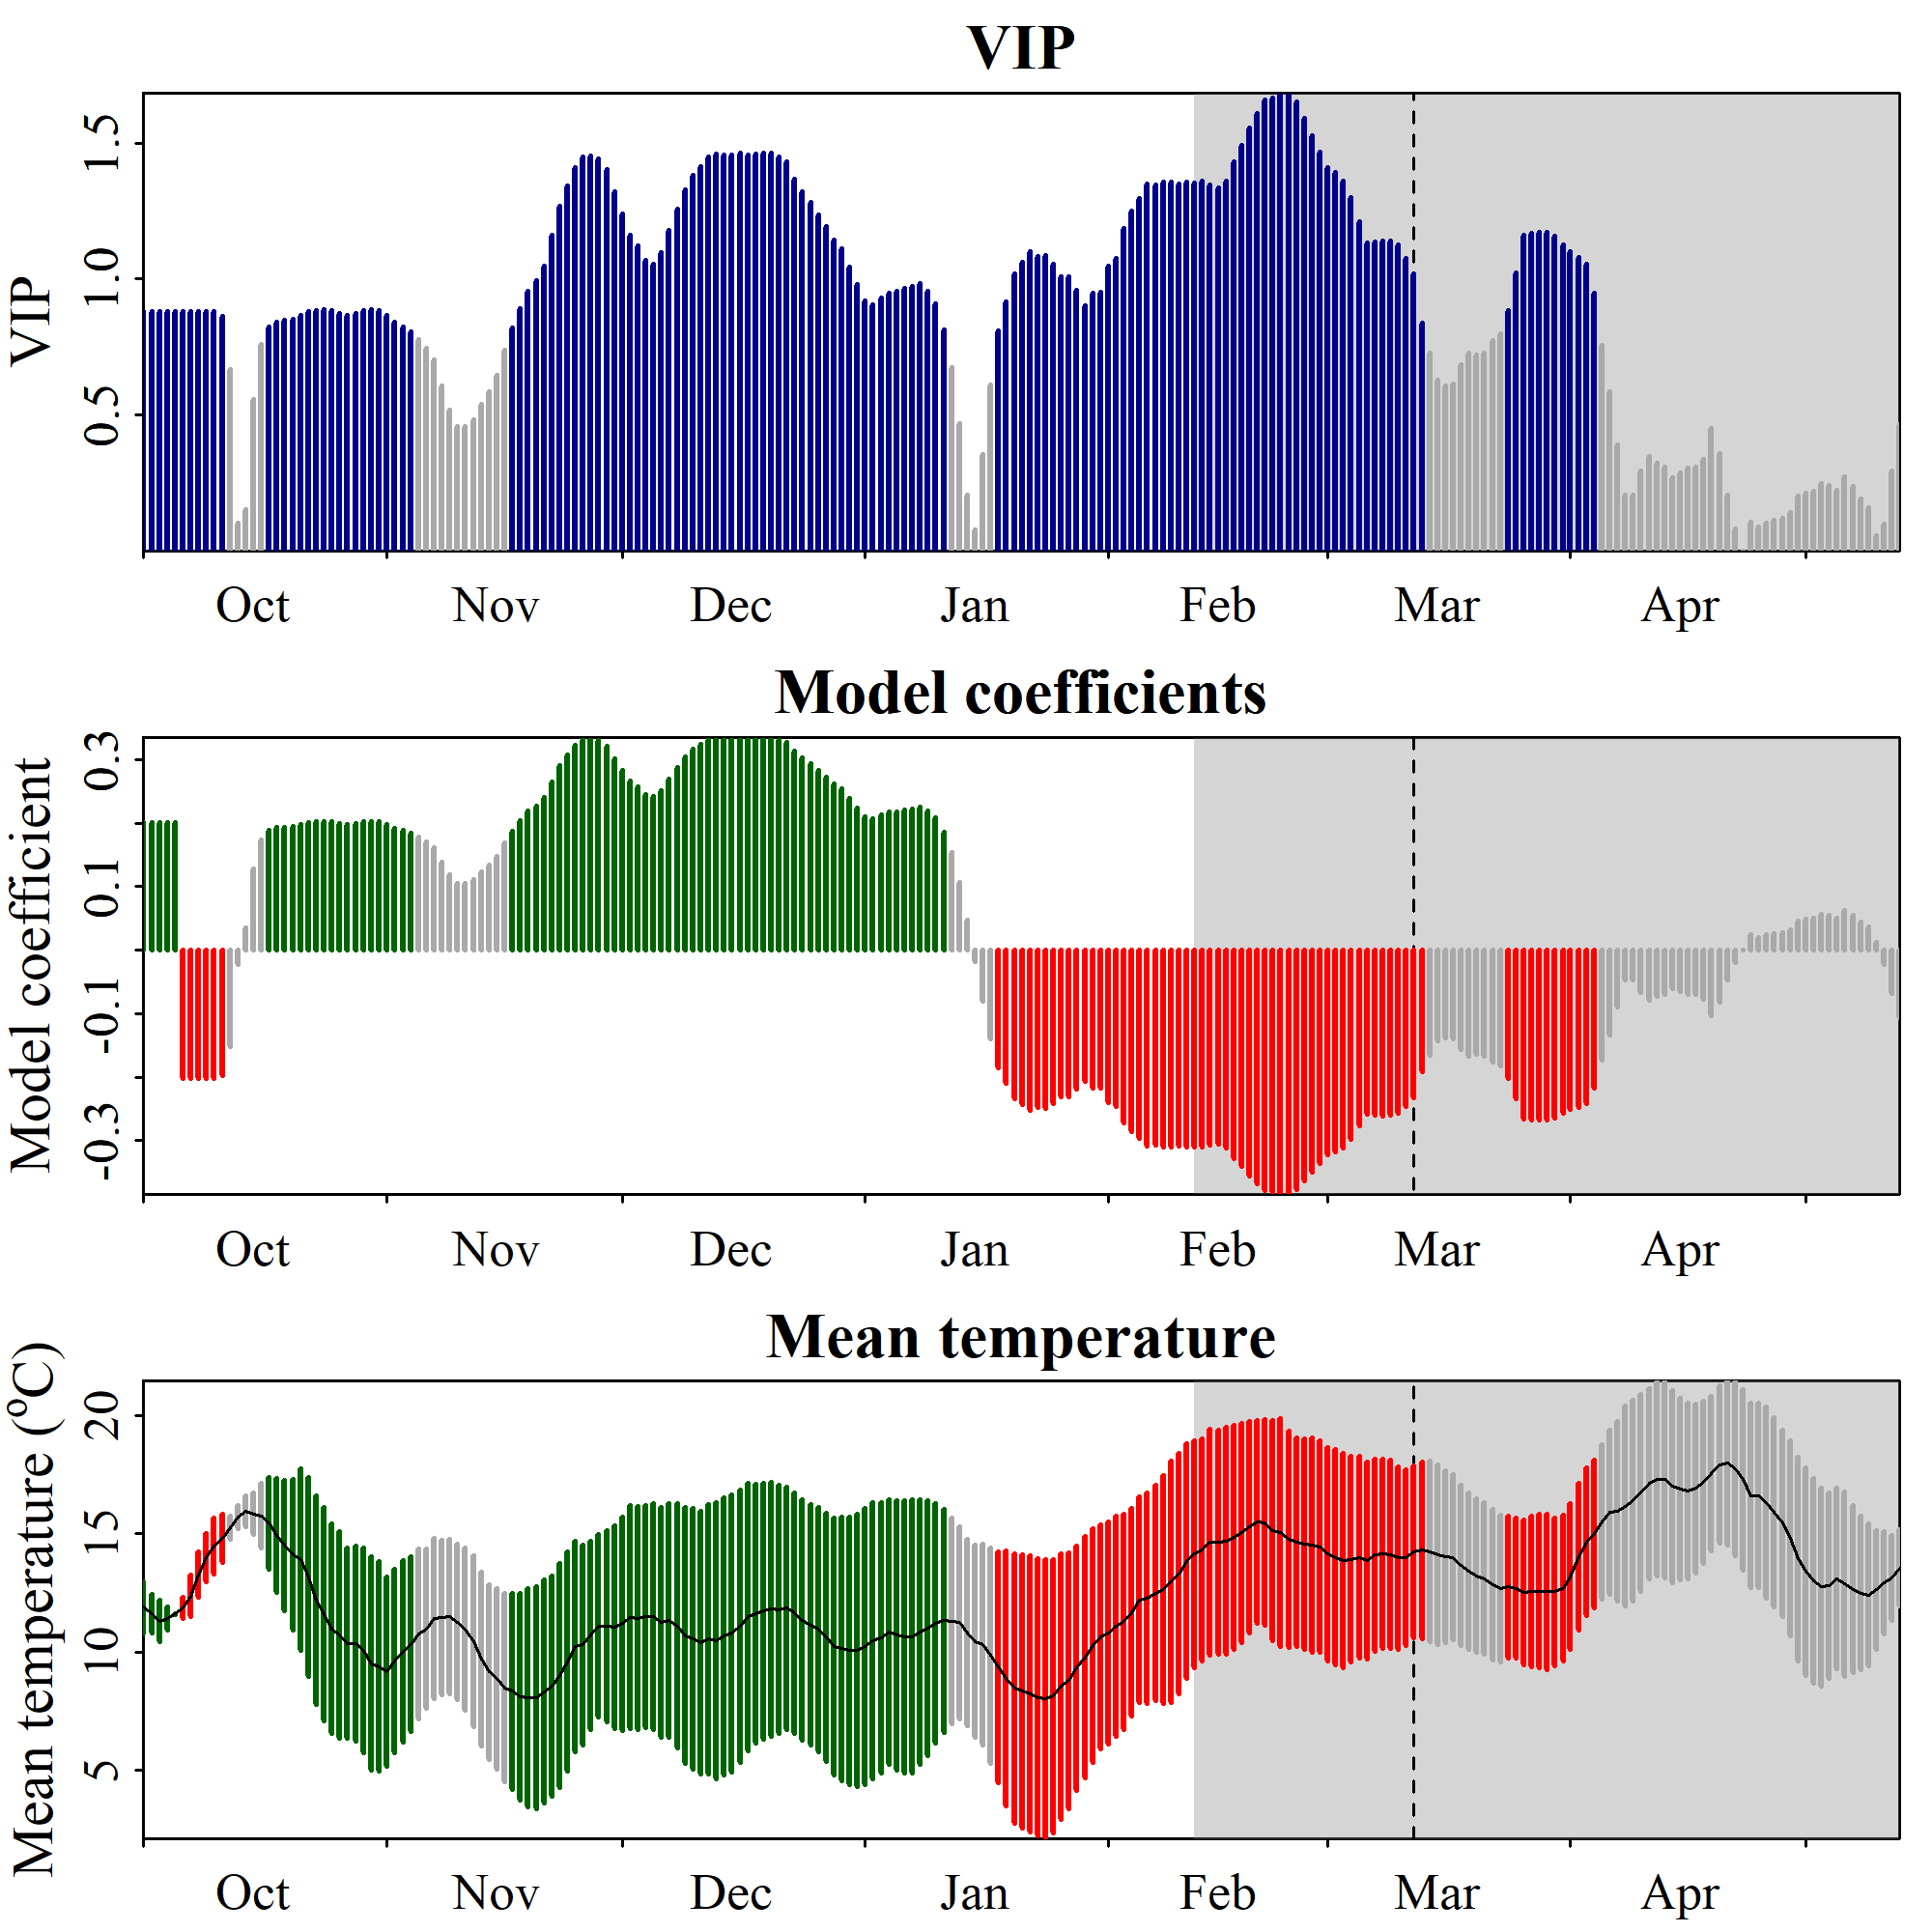

Data behind this chart, as committed beside it:
Date, JDay, Coef, VIP, Tmean, Tstdev
1001, -91, 0.2015, 0.8816, 11.89, 1.081
1002, -90, 0.2015, 0.8816, 11.64, 0.8223
1003, -89, 0.2015, 0.8816, 11.29, 0.8798
1004, -88, 0.2015, 0.8816, 11.41, 0.4918
1005, -87, 0.2015, 0.8816, 11.6, 0.02481
1006, -86, -0.2015, 0.8816, 11.87, 0.4407
1007, -85, -0.2015, 0.8816, 12.38, 0.8786
1008, -84, -0.2015, 0.8816, 13.27, 0.9702
1009, -83, -0.2015, 0.8816, 14, 1.038
1010, -82, -0.2015, 0.8816, 14.48, 1.182
1011, -81, -0.1971, 0.8622, 14.83, 1.028
1012, -80, -0.1523, 0.6665, 15.28, 0.4878
1013, -79, -0.02307, 0.1009, 15.7, 0.4907
1014, -78, 0.03446, 0.1508, 15.95, 0.6524
1015, -77, 0.1274, 0.5575, 15.85, 0.8841
1016, -76, 0.1738, 0.7605, 15.77, 1.372
1017, -75, 0.1886, 0.8251, 15.46, 1.944
1018, -74, 0.1925, 0.8424, 14.93, 2.413
1019, -73, 0.1937, 0.8475, 14.52, 2.767
1020, -72, 0.1951, 0.8534, 14.13, 3.198
1021, -71, 0.1982, 0.8672, 13.9, 3.858
1022, -70, 0.2013, 0.8807, 13.18, 4.227
1023, -69, 0.2022, 0.8846, 12.17, 4.427
1024, -68, 0.2027, 0.8867, 11.59, 4.54
1025, -67, 0.2019, 0.8834, 10.98, 4.452
1026, -66, 0.1997, 0.8739, 10.71, 4.393
1027, -65, 0.1979, 0.866, 10.37, 4.046
1028, -64, 0.1997, 0.8739, 10.34, 4.136
1029, -63, 0.2021, 0.8844, 10.07, 4.329
1030, -62, 0.2028, 0.8874, 9.507, 4.52
1031, -61, 0.202, 0.8838, 9.369, 4.449
1101, -60, 0.1982, 0.867, 9.16, 4.01
1102, -59, 0.1922, 0.8408, 9.612, 3.897
1103, -58, 0.1883, 0.8239, 10.03, 3.846
1104, -57, 0.1839, 0.8048, 10.32, 3.715
1105, -56, 0.178, 0.7787, 10.74, 3.604
1106, -55, 0.1706, 0.7464, 10.97, 3.376
1107, -54, 0.1607, 0.7033, 11.43, 3.406
1108, -53, 0.1386, 0.6062, 11.46, 3.282
1109, -52, 0.1186, 0.5189, 11.48, 3.276
1110, -51, 0.1048, 0.4587, 11.26, 3.294
1111, -50, 0.1047, 0.4583, 10.97, 3.431
1112, -49, 0.1105, 0.4836, 10.44, 3.62
1113, -48, 0.1237, 0.5414, 9.693, 3.688
1114, -47, 0.1336, 0.5846, 9.141, 3.716
1115, -46, 0.1478, 0.6467, 8.864, 3.83
1116, -45, 0.1691, 0.74, 8.479, 3.998
1117, -44, 0.1873, 0.8193, 8.325, 4.17
1118, -43, 0.2036, 0.891, 8.106, 4.38
1119, -42, 0.2185, 0.9558, 8.046, 4.618
1120, -41, 0.2273, 0.9945, 8.039, 4.71
1121, -40, 0.2398, 1.049, 8.313, 4.726
1122, -39, 0.2654, 1.161, 8.535, 4.679
1123, -38, 0.2901, 1.269, 8.986, 4.751
1124, -37, 0.3071, 1.344, 9.585, 4.638
1125, -36, 0.322, 1.409, 10.22, 4.452
1126, -35, 0.3315, 1.45, 10.3, 4.252
1127, -34, 0.3323, 1.454, 10.71, 3.994
1128, -33, 0.3293, 1.441, 11.1, 3.863
1129, -32, 0.3209, 1.404, 11.08, 4.054
... 165 more rows
